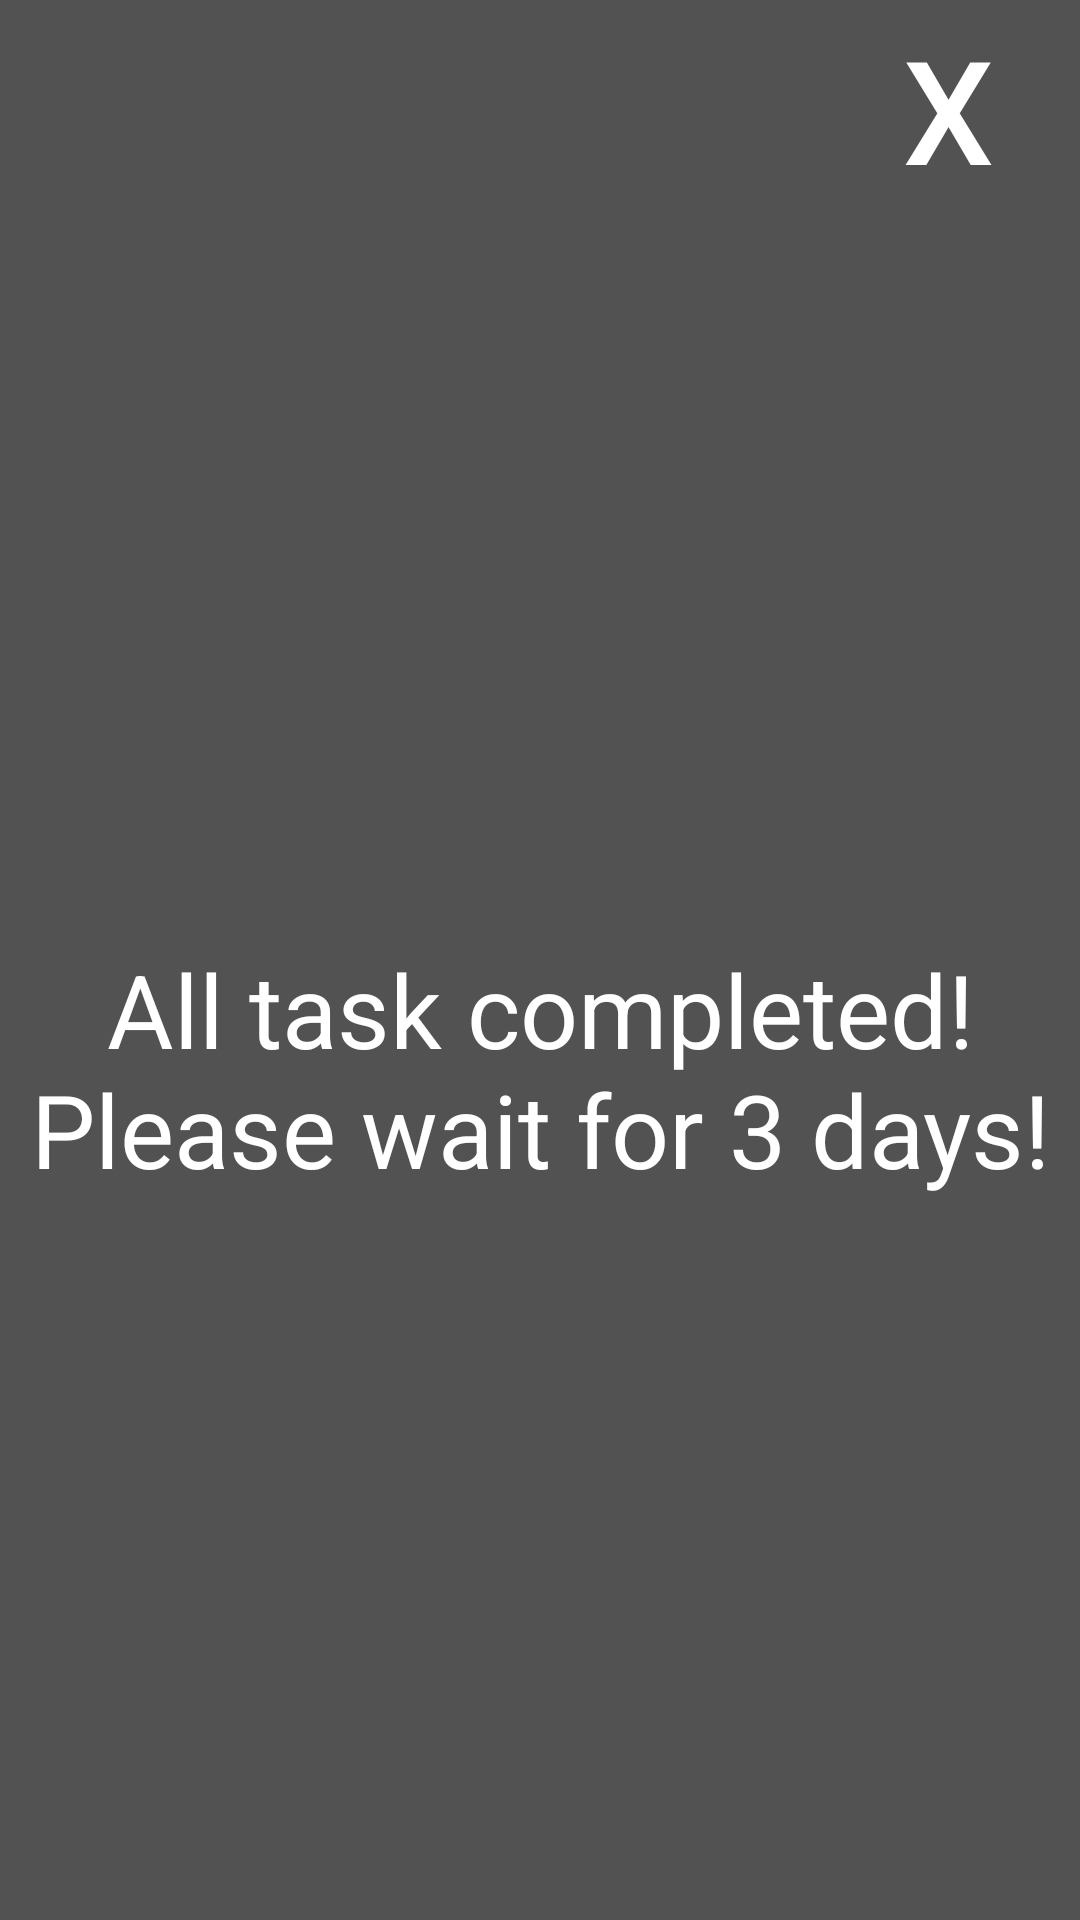

Write the Android layout XML for this screen, with the resource values it uses.
<!-- AndroidManifest.xml: application theme Theme.MyApplication -->
<!-- res/layout/task_completion.xml -->
<?xml version="1.0" encoding="utf-8"?>
<androidx.constraintlayout.widget.ConstraintLayout
    xmlns:android="http://schemas.android.com/apk/res/android"
    xmlns:app="http://schemas.android.com/apk/res-auto"
    android:layout_width="360dp"
    android:layout_height="280dp"
    android:background="#525252"
    android:id="@+id/taskCompletion">

    <Button
        style="@style/Widget.MaterialComponents.Button.TextButton"
        android:id="@+id/taskCompletionClose"
        android:layout_width="wrap_content"
        android:layout_height="wrap_content"
        android:backgroundTint="#FF0000"
        android:text="X"
        android:textColor="#FFFFFF"
        android:textSize="48sp"
        app:layout_constraintEnd_toEndOf="parent"/>

    <TextView
        android:id="@+id/message"
        android:layout_width="wrap_content"
        android:layout_height="wrap_content"
        android:background="#525252"
        android:text="All task completed! Please wait for 3 days!"
        android:textColor="#FFFFFF"
        android:textSize="34sp"
        android:gravity="center"
        app:layout_constraintTop_toBottomOf="@id/taskCompletionClose"
        app:layout_constraintBottom_toBottomOf="parent"
        app:layout_constraintStart_toStartOf="parent"
        app:layout_constraintEnd_toEndOf="parent"
        />
</androidx.constraintlayout.widget.ConstraintLayout>
<!-- resources referenced by this layout -->
<resources>
  <style name="Theme.MyApplication" parent="Base.Theme.MyApplication" />
  <style name="Base.Theme.MyApplication" parent="Theme.Material3.DayNight.NoActionBar">
          
          
          <item name="colorPrimary">@color/shadow_grey</item>
  
  
      </style>
  <color name="shadow_grey">#252525</color>
</resources>
